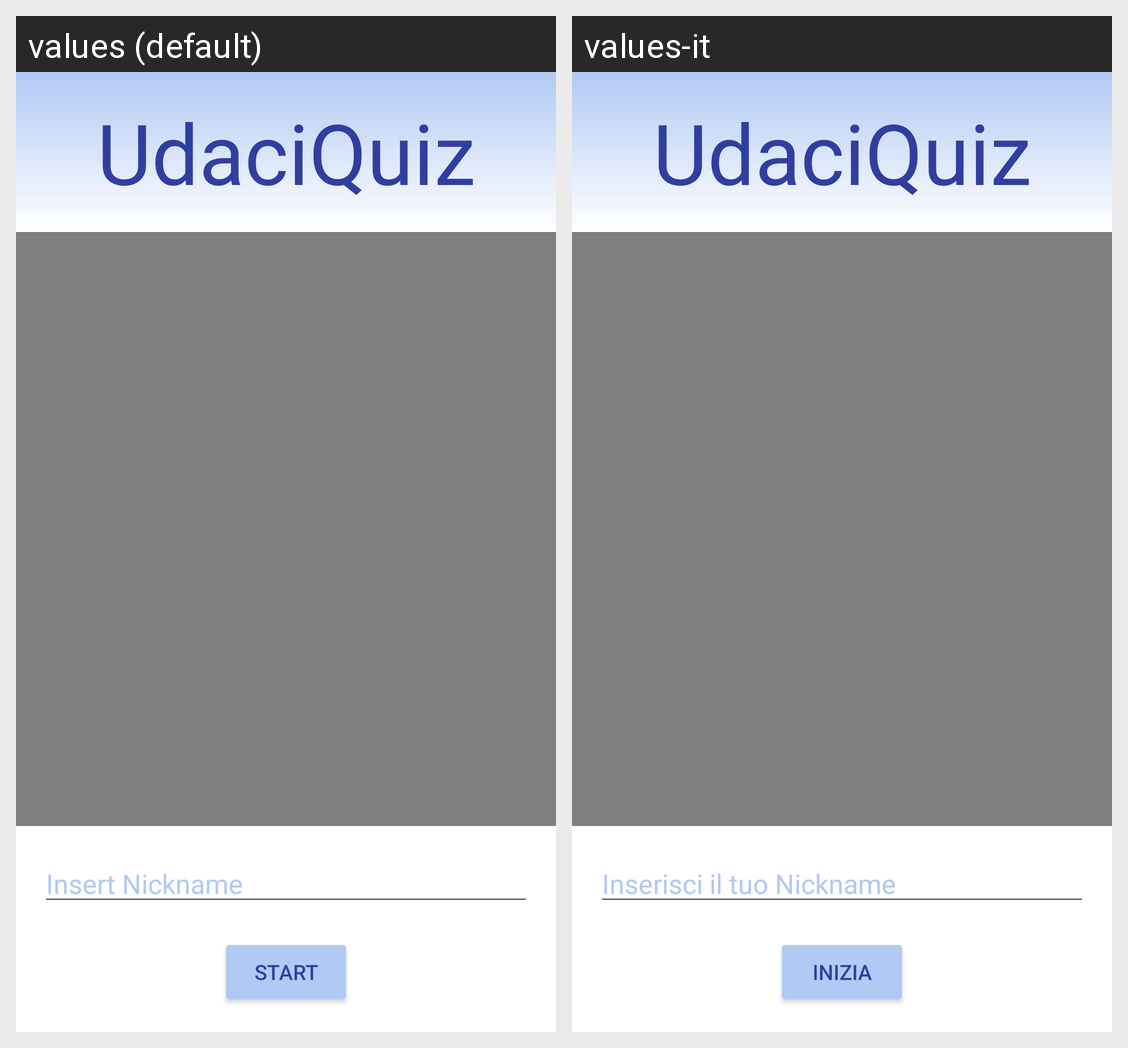

The same Android screen rendered under two of its app's locales, left to right. List the strings drawn on it with the default value and each locale's translation.
Android screen res/layout/activity_main.xml rendered under 2 locales, left to right: values (default), values-it. Device: Nexus 5 (rendered at 1080×1920; each locale shown at half size, 540×960, under a caption strip naming it); theme AppTheme.
Strings drawn on this screen, with the default value and each locale's value (text and hints the layout hard-codes, and strings that could not be matched under every locale, appear in the picture but are not listed):

app_name
  values: UdaciQuiz
  values-it: UdaciQuiz

nick_edit
  values: Insert Nickname
  values-it: Inserisci il tuo Nickname

start_button
  values: Start
  values-it: Inizia
